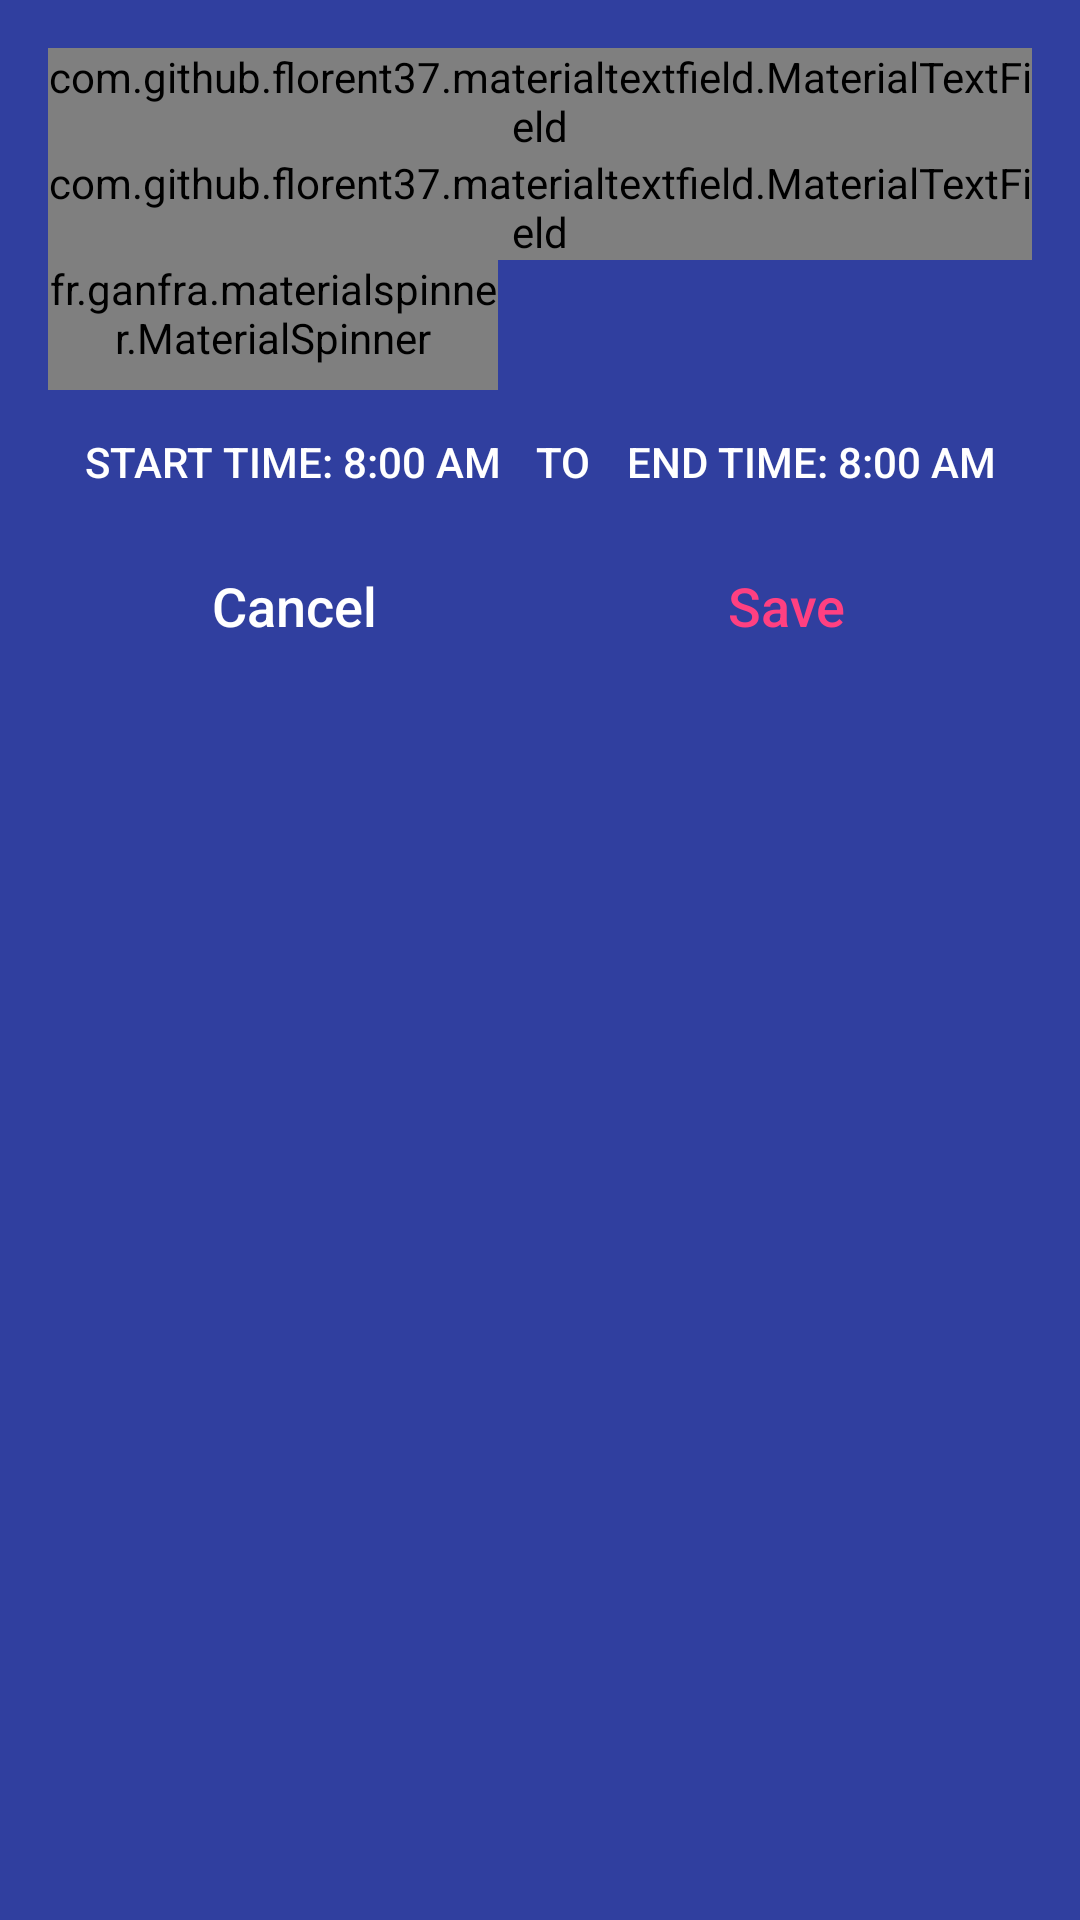

Layout XML and referenced resources for this Android screen:
<!-- AndroidManifest.xml: application theme AppTheme -->
<!-- res/layout/fragment_add_course.xml -->
<layout
    xmlns:android="http://schemas.android.com/apk/res/android"
    xmlns:app="http://schemas.android.com/apk/res-auto"
    xmlns:tools="http://schemas.android.com/tools">

    <LinearLayout
        android:layout_width="match_parent"
        android:layout_height="wrap_content"
        android:background="@color/colorPrimaryDark"
        android:orientation="vertical"
        android:padding="16dp"
        tools:context="com.digzdigital.reminderapp.fragment.AddCourseFragment">

        <com.github.florent37.materialtextfield.MaterialTextField
            android:layout_width="match_parent"
            android:layout_height="wrap_content"
            app:mtf_animationDuration="1000"
            app:mtf_cardCollapsedHeight="4dp"
            app:mtf_image="@drawable/ic_book_black_24dp">

            <EditText
                android:id="@+id/courseTitle"
                android:layout_width="match_parent"
                android:layout_height="wrap_content"
                android:hint="Course title"
                android:textColor="#333"
                android:textColorHint="#666"
                android:textSize="15sp"
                tools:ignore="HardcodedText"/>
        </com.github.florent37.materialtextfield.MaterialTextField>

        <com.github.florent37.materialtextfield.MaterialTextField
            android:layout_width="match_parent"
            android:layout_height="wrap_content"
            app:mtf_animationDuration="1000"
            app:mtf_cardCollapsedHeight="4dp"
            app:mtf_image="@drawable/ic_place_black_24dp">

            <EditText
                android:id="@+id/courseVenue"
                android:layout_width="match_parent"
                android:layout_height="wrap_content"
                android:hint="Course venue"
                android:textColor="#333"
                android:textColorHint="#666"
                android:textSize="15sp"
                tools:ignore="HardcodedText"/>
        </com.github.florent37.materialtextfield.MaterialTextField>

        <fr.ganfra.materialspinner.MaterialSpinner
            android:layout_width="150dp"
            android:layout_height="wrap_content"
            android:layout_gravity="top"
            android:paddingBottom="8dp"
            app:ms_alignLabels="false"
            app:ms_arrowSize="16dp"
            app:ms_baseColor="@color/white"
            app:ms_floatingLabelText="Day"
            android:id="@+id/daySelect"
            app:ms_hint="Day"
            app:ms_multiline="false"
            app:ms_thickness="2dp"/>

        <LinearLayout
            android:layout_width="wrap_content"
            android:layout_height="wrap_content"
            android:layout_gravity="center_horizontal">

            <Button
                android:id="@+id/courseStartTime"
                style="@style/Base.Widget.AppCompat.Button.Borderless.Colored"
                android:layout_width="wrap_content"
                android:layout_height="wrap_content"
                android:text="Start time: 8:00 AM"
                android:textColor="#fff"/>

            <TextView
                style="@style/TextAppearance.AppCompat.Body2"
                android:layout_width="wrap_content"
                android:layout_height="wrap_content"
                android:text="TO"
                android:textColor="#fff"/>

            <Button
                android:id="@+id/courseEndTime"
                style="@style/Base.Widget.AppCompat.Button.Borderless.Colored"
                android:layout_width="wrap_content"
                android:layout_height="wrap_content"
                android:text="End time: 8:00 AM"
                android:textColor="#fff"/>
        </LinearLayout>

        <LinearLayout
            android:layout_width="match_parent"
            android:layout_height="wrap_content">

            <Button
                android:id="@+id/cancel"
                style="@style/Base.Widget.AppCompat.Button.ButtonBar.AlertDialog"
                android:layout_width="0dp"
                android:layout_height="wrap_content"
                android:layout_weight="1"
                android:padding="8dp"
                android:text="Cancel"
                android:textAllCaps="false"
                android:textColor="@color/white"
                android:textSize="18sp"/>

            <Button
                android:id="@+id/save"
                style="@style/Widget.AppCompat.Button.Borderless.Colored"
                android:layout_width="0dp"
                android:layout_height="wrap_content"
                android:layout_weight="1"
                android:padding="8dp"
                android:text="Save"
                android:textAllCaps="false"
                android:textSize="18sp"/>
        </LinearLayout>
    </LinearLayout>
</layout>
<!-- resources referenced by this layout -->
<resources>
  <color name="colorPrimaryDark">#303F9F</color>
  <color name="white">#ffffff</color>
  <style name="AppTheme" parent="Theme.AppCompat.Light.DarkActionBar">
          
          <item name="colorPrimary">@color/colorPrimary</item>
          <item name="colorPrimaryDark">@color/colorPrimaryDark</item>
          <item name="colorAccent">@color/colorAccent</item>
      </style>
  <color name="colorPrimary">#3F51B5</color>
  <color name="colorAccent">#FF4081</color>
</resources>
